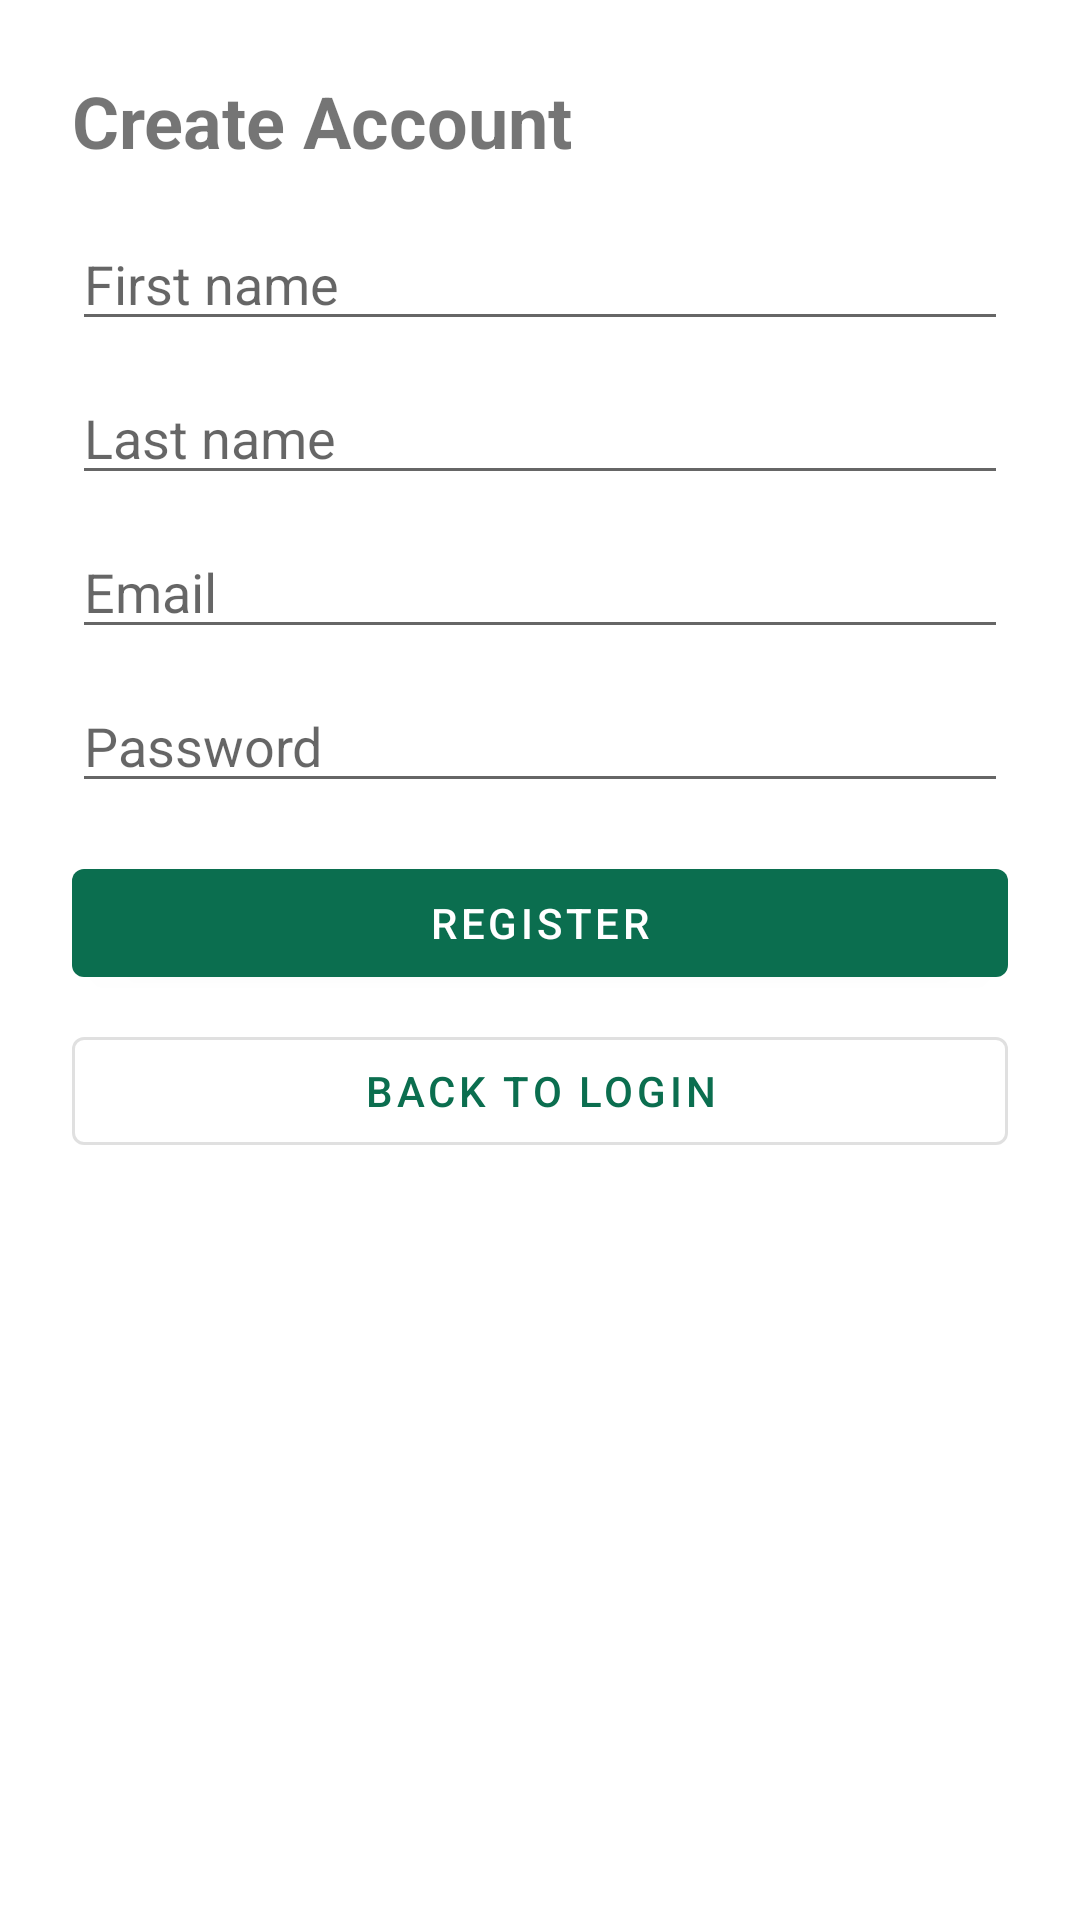

Produce the Android XML layout that renders to this screen, including the resource entries it uses.
<!-- AndroidManifest.xml: application theme Theme.TaskTideMobile -->
<!-- res/layout/activity_register.xml -->
<?xml version="1.0" encoding="utf-8"?>
<ScrollView xmlns:android="http://schemas.android.com/apk/res/android"
    android:layout_width="match_parent"
    android:layout_height="match_parent">

    <LinearLayout
        android:layout_width="match_parent"
        android:layout_height="wrap_content"
        android:orientation="vertical"
        android:padding="24dp">

        <TextView
            android:layout_width="wrap_content"
            android:layout_height="wrap_content"
            android:text="Create Account"
            android:textSize="24sp"
            android:textStyle="bold" />

        <EditText
            android:id="@+id/etFirstName"
            android:layout_width="match_parent"
            android:layout_height="wrap_content"
            android:layout_marginTop="16dp"
            android:hint="First name"
            android:inputType="textPersonName" />

        <EditText
            android:id="@+id/etLastName"
            android:layout_width="match_parent"
            android:layout_height="wrap_content"
            android:layout_marginTop="10dp"
            android:hint="Last name"
            android:inputType="textPersonName" />

        <EditText
            android:id="@+id/etEmail"
            android:layout_width="match_parent"
            android:layout_height="wrap_content"
            android:layout_marginTop="10dp"
            android:hint="Email"
            android:inputType="textEmailAddress" />

        <EditText
            android:id="@+id/etPassword"
            android:layout_width="match_parent"
            android:layout_height="wrap_content"
            android:layout_marginTop="10dp"
            android:hint="Password"
            android:inputType="textPassword" />

        <com.google.android.material.button.MaterialButton
            android:id="@+id/btnRegister"
            android:layout_width="match_parent"
            android:layout_height="wrap_content"
            android:layout_marginTop="16dp"
            android:text="Register" />

        <com.google.android.material.button.MaterialButton
            android:id="@+id/btnBackToLogin"
            style="@style/Widget.MaterialComponents.Button.OutlinedButton"
            android:layout_width="match_parent"
            android:layout_height="wrap_content"
            android:layout_marginTop="8dp"
            android:text="Back to login" />
    </LinearLayout>
</ScrollView>
<!-- resources referenced by this layout -->
<resources>
  <style name="Theme.TaskTideMobile" parent="Theme.MaterialComponents.DayNight.NoActionBar">
          <item name="colorPrimary">#0B6E4F</item>
          <item name="colorPrimaryVariant">#08563E</item>
          <item name="colorSecondary">#F2A541</item>
      </style>
</resources>
